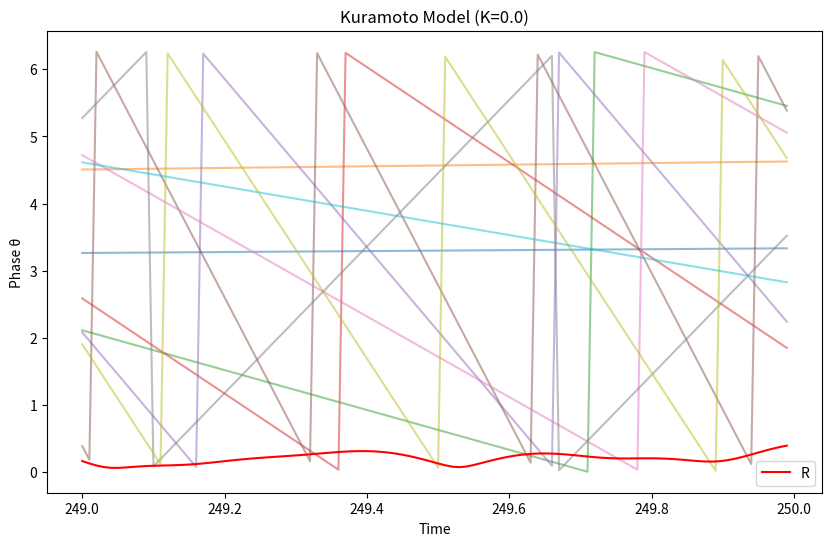

Write Python code to recreate this figure.
import numpy as np
import matplotlib.pyplot as plt


def Kuramoto_Model(N):
    # パラメータ設定
    K = np.zeros((N,N))        # 結合強度
    edge = [(1,3),(3,5),(5,2),(2,4),(4,1)]
    for (i,j) in edge:
        K[i-1][j-1] = 0.5
        K[j-1][i-1] = 0.5
    print("K in Kuramoto model")
    print(K)

    T = 250          # シミュレーション時間（秒）
    dt = 0.01            # タイムステップ
    steps = int(T / dt)  # 時間ステップ数

    # 初期位相と自然周波数
    theta = np.random.uniform(0, 2*np.pi, N)
    omega = np.random.normal(11.5, 2, N)
    # omega = np.ones(N) * np.random.normal(11.5, 1.17, 1).item()
    # omega = np.array([11 for _ in range(N)])


    # 結果保存用
    theta_history = np.zeros((steps, N))
    R_history = []

    # 時間発展
    for t in range(steps):
        theta = np.mod(theta, 2 * np.pi)
        theta_history[t] = theta
         
        dtheta = np.zeros(N)
        for i in range(N):
            coupling = np.sum(K[i, :] * np.sin(theta - theta[i]))
            dtheta[i] = omega[i] + (1.0 / N) * coupling
        theta += dtheta * dt
        noise = np.random.vonmises(0, 300, N)
        theta += noise 

        real = np.sum(np.cos(theta))/N
        imag = np.sum(np.sin(theta))/N
        R = (real**2+imag**2)**0.5
        R_history.append(R)   

    plt.clf()
    plt.figure(figsize=(10, 6))   
    plt.plot(np.arange(steps) * dt, R_history, label="R", color="red")
    plt.legend()
    plt.xlabel('Time')
    plt.ylabel('Order Parameter R')
    plt.title(f'Kuramoto Model')
    plt.show()
    plt.savefig("./output/kuramoto_R.png")
    plt.clf()

    plt.figure(figsize=(10, 6))
    for i in range(N):
        plt.plot(np.arange(steps)[-100:] * dt, theta_history[-100:, i], alpha=0.5, label=f"{i+1}")
    plt.legend()
    plt.xlabel('Time')
    plt.ylabel('Phase θ')
    plt.title(f'Kuramoto Model')
    plt.show()
    plt.savefig("./output/kuramoto.png")
    plt.clf()
    return theta_history

if __name__ == "__main__":
    # パラメータ設定
    N = 10
    K = 0.0         # 結合強度
    T = 250          # シミュレーション時間（秒）
    dt = 0.01            # タイムステップ
    steps = int(T / dt)  # 時間ステップ数

    # 初期位相と自然周波数
    theta = np.random.uniform(0, 2*np.pi, N)
    omega = np.random.normal(0.0, 10.0, N)

    # 結果保存用
    theta_history = np.zeros((steps, N))
    R_history = []

    # 時間発展
    for t in range(steps):
        theta = np.mod(theta, 2 * np.pi)
        theta_history[t] = theta
        coupling = np.sum(np.sin(theta - theta[:, None]), axis=1)
        dtheta = omega + (K / N) * coupling
        theta += dtheta * dt

        real = np.sum(np.cos(theta))/N
        imag = np.sum(np.sin(theta))/N
        R = (real**2+imag**2)**0.5
        R_history.append(R) 

    plt.figure(figsize=(10, 6))
    for i in range(N):
        plt.plot(np.arange(steps) * dt, theta_history[:, i], alpha=0.5)

    plt.plot(np.arange(steps) * dt, R_history, label="R", color="red")
    plt.legend()
    plt.xlabel('Time')
    plt.ylabel('Phase θ')
    plt.title(f'Kuramoto Model (K={K})')
    plt.show()
    plt.savefig("kuramoto_.png")

    plt.clf()
    plt.figure(figsize=(10, 6))
    for i in range(N):
        plt.plot(np.arange(steps)[-100:] * dt, theta_history[-100:, i], alpha=0.5)

    plt.plot(np.arange(steps)[-100:] * dt, R_history[-100:], label="R", color="red")
    plt.legend()
    plt.xlabel('Time')
    plt.ylabel('Phase θ')
    plt.title(f'Kuramoto Model (K={K})')
    plt.show()
    plt.savefig("kuramoto__.png")